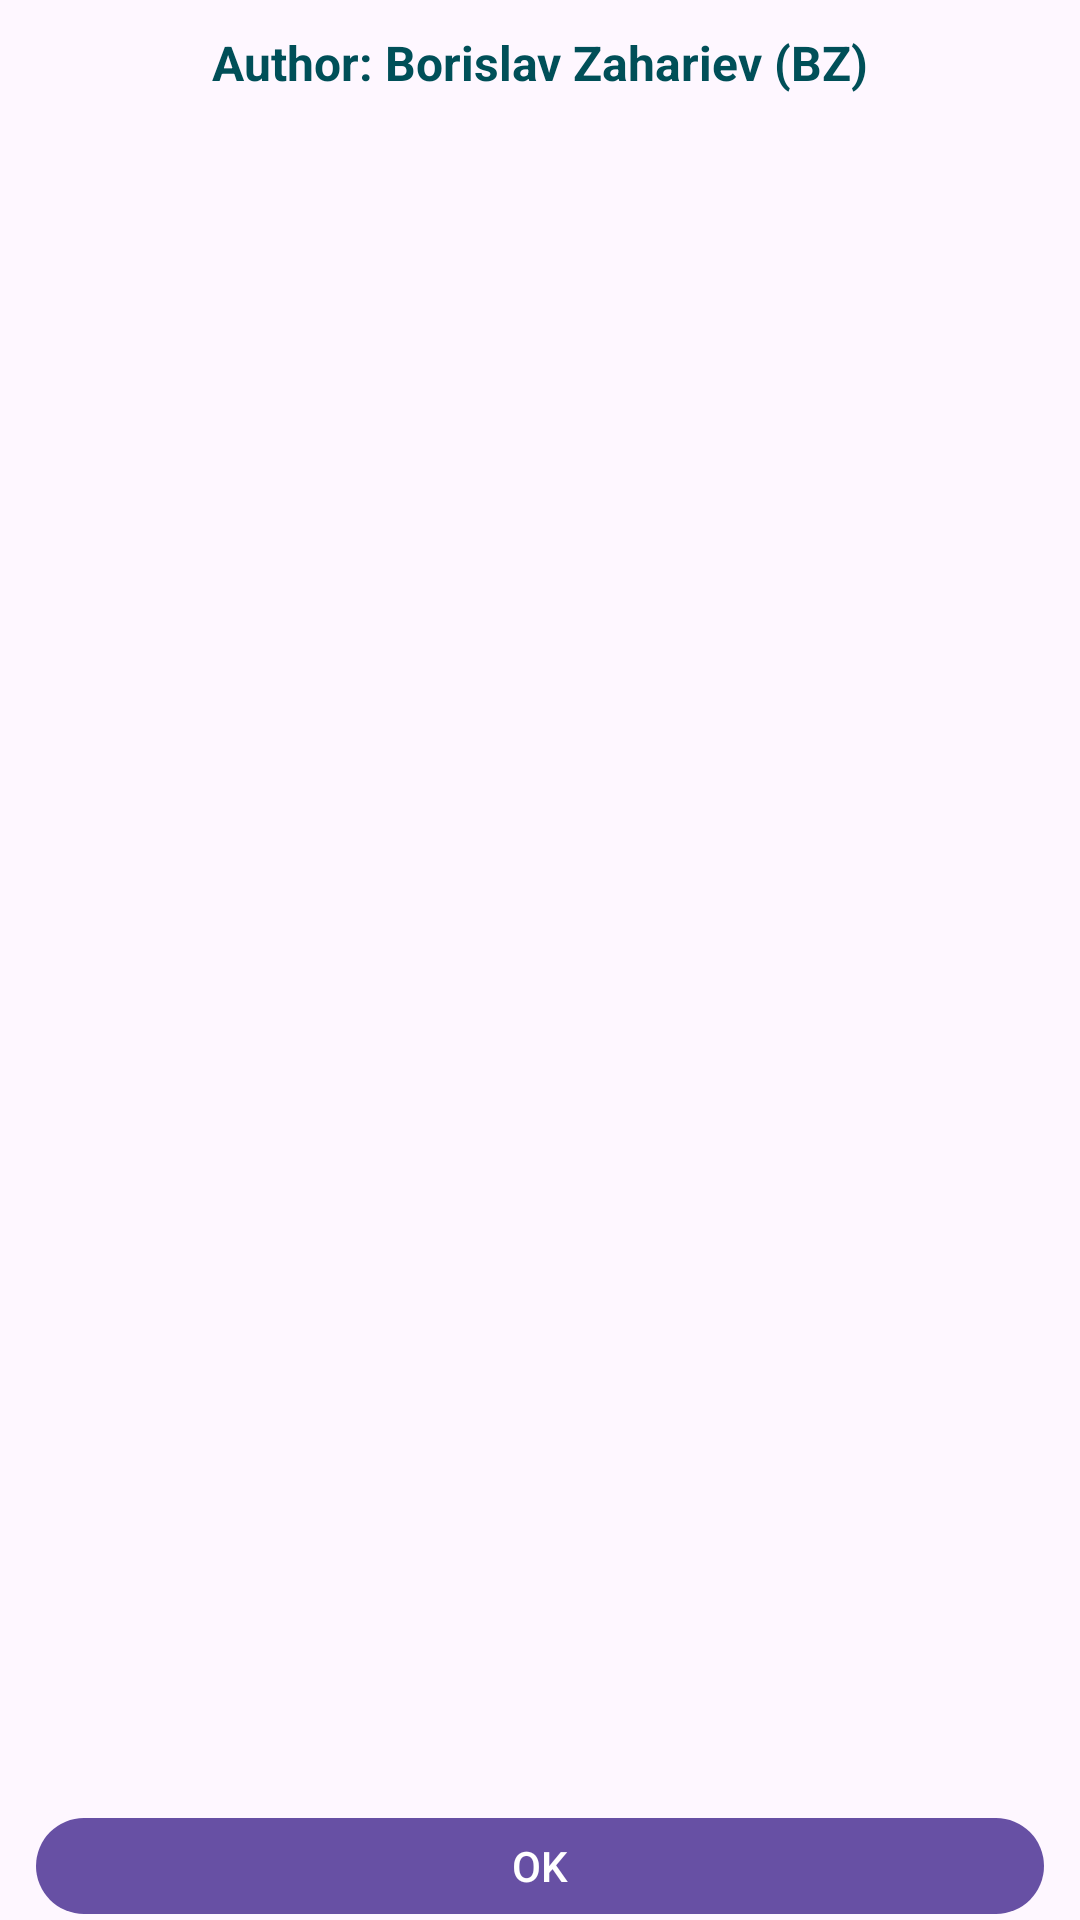

Write the Android layout XML for this screen, with the resource values it uses.
<!-- AndroidManifest.xml: application theme Theme.Muzika -->
<!-- res/layout/dialog_about.xml -->
<?xml version="1.0" encoding="utf-8"?>
<LinearLayout xmlns:android="http://schemas.android.com/apk/res/android"
    xmlns:app="http://schemas.android.com/apk/res-auto"
    android:layout_width="match_parent"
    android:layout_height="match_parent"
    android:orientation="vertical"
    android:paddingStart="12dp"
    android:paddingTop="10dp"
    android:paddingEnd="12dp"
    android:paddingBottom="2dp">

    
    <TextView
        android:id="@+id/aboutHeaderAuthor"
        android:layout_width="match_parent"
        android:layout_height="wrap_content"
        android:layout_marginBottom="4dp"
        android:gravity="center"
        android:maxLines="1"
        android:text="@string/about_author_line"
        android:textColor="#004F58"
        android:textSize="16sp"
        android:textStyle="bold"
        app:autoSizeMaxTextSize="16sp"
        app:autoSizeMinTextSize="12sp"
        app:autoSizeStepGranularity="0.5sp"
        app:autoSizeTextType="uniform" />

    <FrameLayout
        android:layout_width="match_parent"
        android:layout_height="0dp"
        android:layout_weight="1"
        android:minHeight="360dp">

        <ScrollView
            android:id="@+id/aboutTextScroll"
            android:layout_width="match_parent"
            android:layout_height="match_parent"
            android:fillViewport="true"
            android:overScrollMode="never"
            android:scrollbars="none">

            <TextView
                android:id="@+id/aboutText"
                android:layout_width="match_parent"
                android:layout_height="wrap_content"
                android:lineSpacingExtra="1dp"
                android:padding="4dp"
                android:textColor="#212121"
                android:textSize="12.5sp" />
        </ScrollView>

        <ImageView
            android:id="@+id/aboutSplashImage"
            android:layout_width="match_parent"
            android:layout_height="match_parent"
            android:contentDescription="@string/splash_content_description"
            android:scaleType="centerCrop"
            android:visibility="gone" />
    </FrameLayout>

    <com.google.android.material.button.MaterialButton
        android:id="@+id/aboutOk"
        android:layout_width="match_parent"
        android:layout_height="wrap_content"
        android:layout_marginTop="4dp"
        android:layout_marginBottom="0dp"
        android:insetBottom="0dp"
        android:minHeight="36dp"
        android:text="@string/about_ok"
        android:textAllCaps="false"
        android:textSize="14sp" />
</LinearLayout>
<!-- resources referenced by this layout -->
<resources>
  <string name="about_author_line">Author: Borislav Zahariev (BZ)</string>
  <string name="about_ok">OK</string>
  <string name="splash_content_description">Hard rock and heavy metal instruments collage</string>
  <style name="Theme.Muzika" parent="Theme.Material3.Light.NoActionBar" />
</resources>
